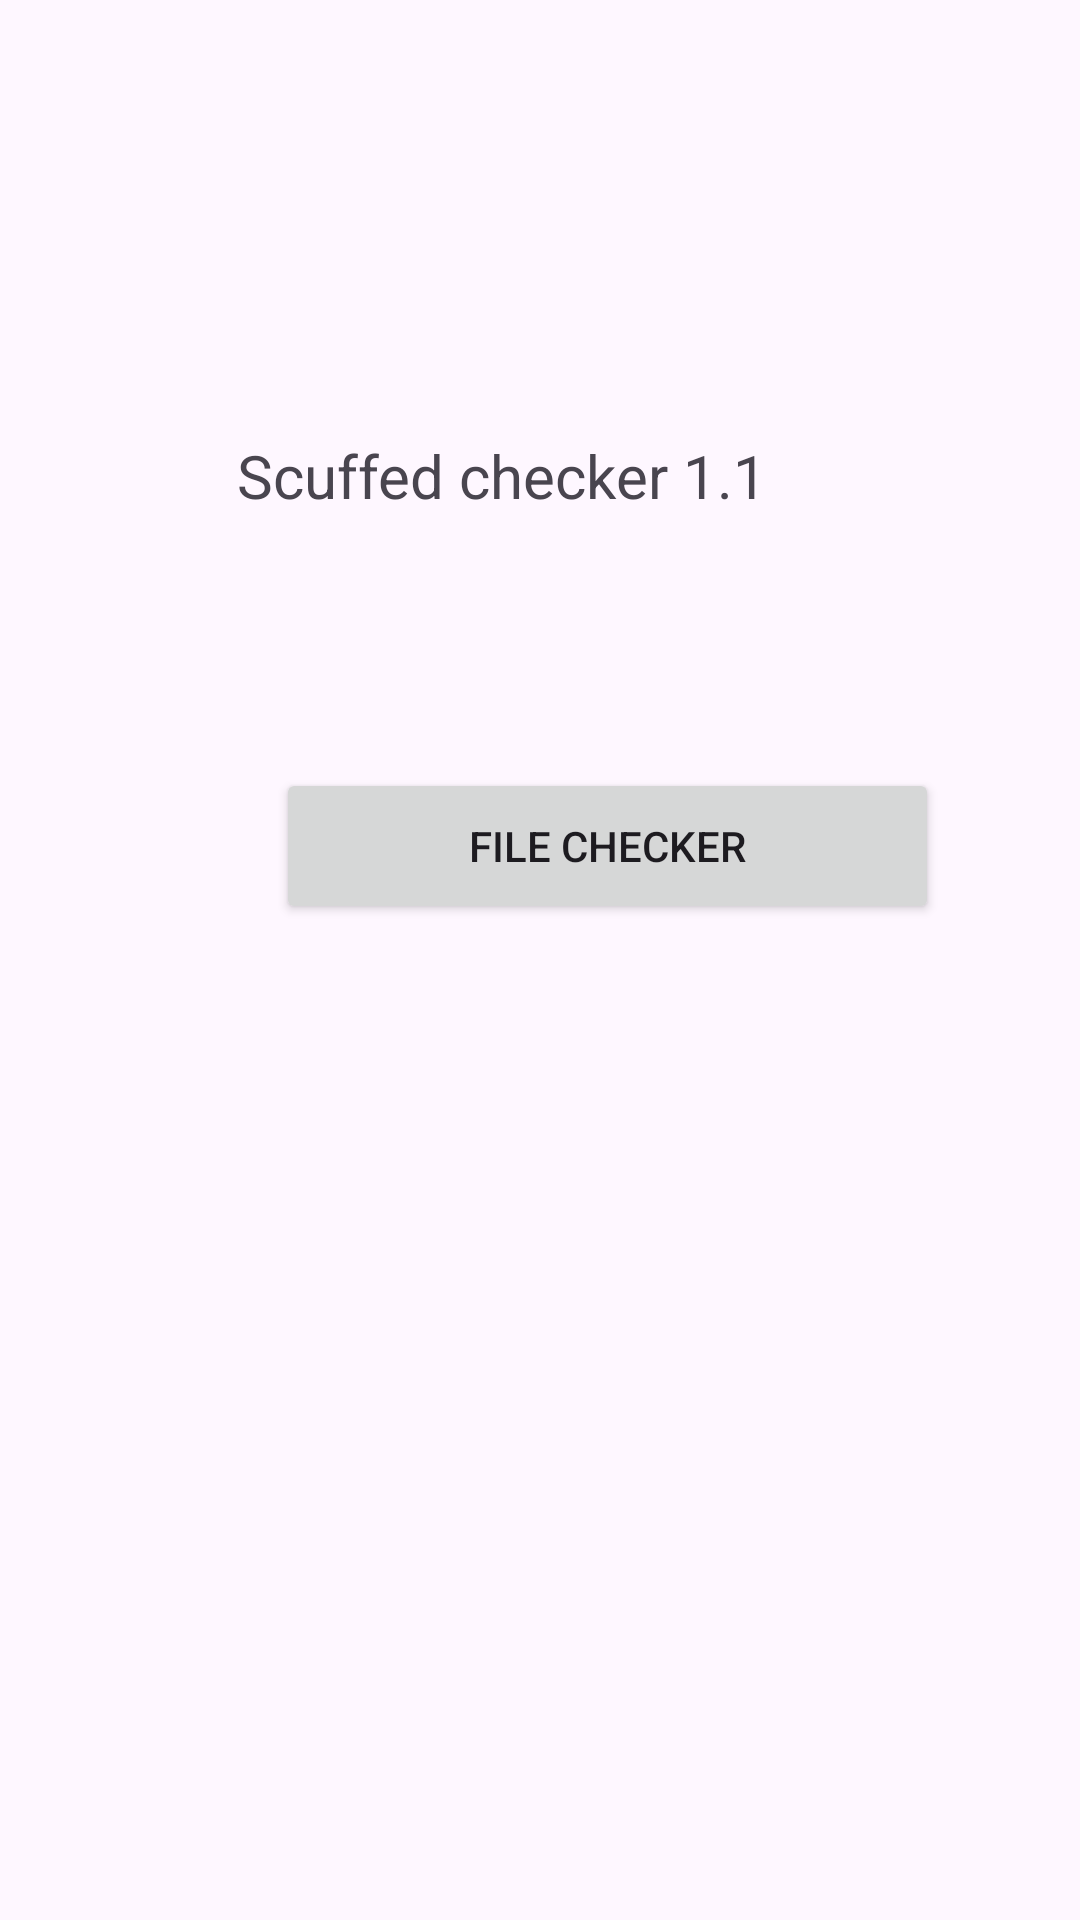

Write the Android layout XML for this screen, with the resource values it uses.
<!-- AndroidManifest.xml: application theme Theme.ScuffedVirusChecker -->
<!-- res/layout/fragment_initfragment.xml -->
<?xml version="1.0" encoding="utf-8"?>
<FrameLayout xmlns:android="http://schemas.android.com/apk/res/android"
    xmlns:app="http://schemas.android.com/apk/res-auto"
    xmlns:tools="http://schemas.android.com/tools"
    android:layout_width="match_parent"
    android:layout_height="match_parent"
    tools:context=".Initfragment">

    <androidx.constraintlayout.widget.ConstraintLayout
        android:layout_width="match_parent"
        android:layout_height="match_parent">

        <Button
            android:id="@+id/FileChecker"
            android:layout_width="221dp"
            android:layout_height="52dp"
            android:layout_marginStart="92dp"
            android:layout_marginTop="256dp"
            android:text="File Checker"
            app:layout_constraintStart_toStartOf="parent"
            app:layout_constraintTop_toTopOf="parent" />

        <TextView
            android:id="@+id/InitText"
            android:layout_width="248dp"
            android:layout_height="34dp"
            android:layout_marginStart="79dp"
            android:layout_marginTop="145dp"
            android:text="Scuffed checker 1.1"
            android:textSize="20dp"
            app:layout_constraintStart_toStartOf="parent"
            app:layout_constraintTop_toTopOf="parent" />

        <Button
            android:id="@+id/VScheck"
            android:layout_width="219dp"
            android:layout_height="62dp"
            android:layout_marginStart="92dp"
            android:layout_marginTop="22dp"
            android:layout_marginEnd="100dp"
            android:layout_marginBottom="356dp"
            android:text="Virus Check"
            app:layout_constraintBottom_toBottomOf="parent"
            app:layout_constraintEnd_toEndOf="parent"
            app:layout_constraintStart_toStartOf="parent"
            app:layout_constraintTop_toBottomOf="@+id/FileChecker" />
    </androidx.constraintlayout.widget.ConstraintLayout>
</FrameLayout>
<!-- resources referenced by this layout -->
<resources>
  <style name="Theme.ScuffedVirusChecker" parent="Base.Theme.ScuffedVirusChecker" />
  <style name="Base.Theme.ScuffedVirusChecker" parent="Theme.Material3.DayNight.NoActionBar">
          
          
      </style>
</resources>
